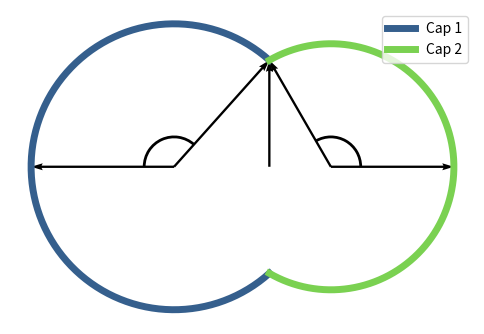

Python code for this plot: (Note: this script raises an exception after producing the figure.)
import numpy as np
import matplotlib.pyplot as plt
from matplotlib.patches import Arc
from matplotlib.lines import Line2D

def plot_angle(ax, center, radius, start_angle, end_angle, color='black'):
    arc = Arc(center, 2 * radius, 2 * radius, angle=0, theta1=start_angle, theta2=end_angle, color=color, lw=2)
    ax.add_patch(arc)

def plot_spherical_cap(ax, AI, Acont):  
    RI = np.sqrt(Acont/(np.pi * (1 - ((2 * Acont)/AI - 1)**2)))
    RII =np.sqrt(Acont/(np.pi * (1 - ((2 * Acont)/(1 - AI) - 1)**2)))
    r = np.sqrt(Acont/np.pi)
    thetaI = np.pi - np.arcsin(r/RI)
    thetaII = np.pi - np.arcsin(r/RII)
    center = -(np.cos(thetaI) * RI + np.cos(thetaII) * RII)
    
    # Generate theta values for plotting
    theta1 = np.linspace(-thetaI, thetaI, 100)
    theta2 = np.linspace(-thetaII, thetaII, 100)
    
    # Compute cap boundaries in 2D
    x1 = -RI * np.cos(theta1)
    y1 = RI * np.sin(theta1)
    
    x2 = center + RII * np.cos(theta2)
    y2 = RII * np.sin(theta2)
    
    # Plot the caps
    ax.plot(x1, y1, color=plt.cm.viridis(0.3), lw = 5)
    ax.plot(x2, y2, color=plt.cm.viridis(0.8), lw = 5)
    
    # Plot vectors
    p1 = (-RI, 0)
    p2 = (-RI * np.cos(thetaI), RI * np.sin(thetaI))
    p3 = (- RI * np.cos(thetaI), 0)
    p4 = (center, 0)
    p5 = (center + RII, 0)
    
    ax.quiver(0, 0, p1[0], p1[1], angles='xy', scale_units='xy', scale=1, color='black', width=0.005)
    ax.quiver(0, 0, p2[0], p2[1], angles='xy', scale_units='xy', scale=1, color='black', width=0.005)
    ax.quiver(p3[0], p3[1], p2[0] - p3[0], p2[1] - p3[1], angles='xy', scale_units='xy', scale=1, color='black', width=0.005)
    ax.quiver(p4[0], p4[1], p5[0] - p4[0], p5[1] - p4[1], angles='xy', scale_units='xy', scale=1, color='black', width=0.005)
    ax.quiver(p4[0], p4[1], p2[0] - p4[0], p2[1] - p4[1], angles='xy', scale_units='xy', scale=1, color='black', width=0.005)
    
    plot_angle(ax, (0,0), 0.05, np.degrees(np.pi-thetaI), 180)
    plot_angle(ax, p4, 0.05, 0, np.degrees(thetaII))
    
    ax.set_aspect('equal')

# Example usage
fig, ax = plt.subplots(figsize=(6, 6))
plot_spherical_cap(ax, AI=0.6, Acont=0.1)

# Legend
legend_elements = [
    Line2D([0], [0], lw=5, color=plt.cm.viridis(0.3), label='Cap 1'),
    Line2D([0], [0], lw=5, color=plt.cm.viridis(0.8), label='Cap 2')
]

# Add legend to the 3D plot
ax.legend(handles=legend_elements, loc='upper right')

# Remove axes
ax.set_xticks([])
ax.set_yticks([])
ax.set_frame_on(False)
plt.savefig('figures/geometry.svg', dpi=300)
plt.show()

